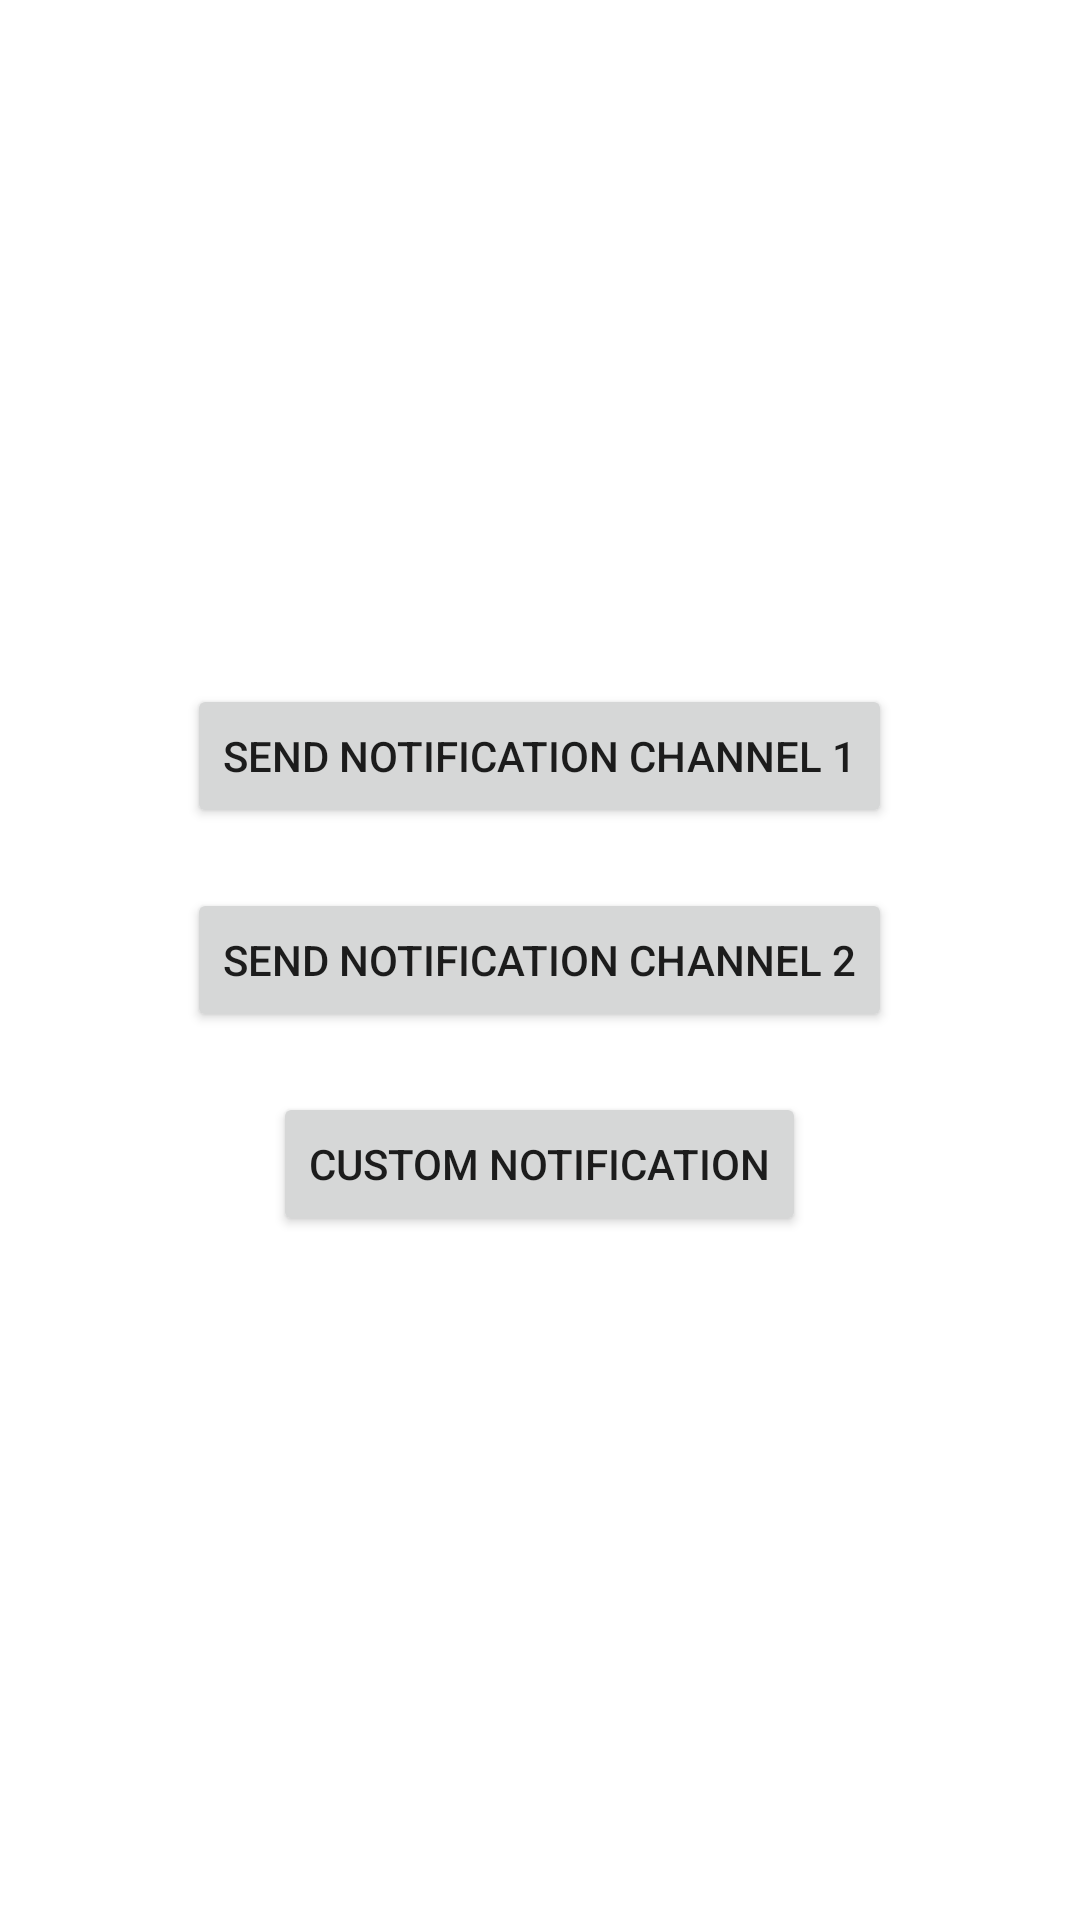

Write the Android layout XML for this screen, with the resource values it uses.
<!-- AndroidManifest.xml: application theme Theme.NotificationTurtorial -->
<!-- res/layout/activity_main.xml -->
<?xml version="1.0" encoding="utf-8"?>
<layout
    xmlns:android="http://schemas.android.com/apk/res/android">
    <LinearLayout
        android:layout_width="match_parent"
        android:layout_height="match_parent"
        android:orientation="vertical"
        android:gravity="center">

        <Button
            android:id="@+id/btn_send_notification"
            android:layout_width="wrap_content"
            android:layout_height="wrap_content"
            android:text="send notification channel 1"
            />
        <Button
            android:id="@+id/btn_send_notification_2"
            android:layout_width="wrap_content"
            android:layout_height="wrap_content"
            android:text="send notification channel 2"
            android:layout_marginTop="20dp"
            />
        <Button
            android:id="@+id/btn_custom_notification"
            android:layout_width="wrap_content"
            android:layout_height="wrap_content"
            android:text="Custom notification"
            android:layout_marginTop="20dp"
            />
    </LinearLayout>
</layout>
<!-- resources referenced by this layout -->
<resources>
  <style name="Theme.NotificationTurtorial" parent="Theme.MaterialComponents.DayNight.DarkActionBar">
          
          <item name="colorPrimary">@color/purple_500</item>
          <item name="colorPrimaryVariant">@color/purple_700</item>
          <item name="colorOnPrimary">@color/white</item>
          
          <item name="colorSecondary">@color/teal_200</item>
          <item name="colorSecondaryVariant">@color/teal_700</item>
          <item name="colorOnSecondary">@color/black</item>
          
          <item name="android:statusBarColor" tools:targetApi="l">?attr/colorPrimaryVariant</item>
          
      </style>
  <color name="purple_500">#FF6200EE</color>
  <color name="purple_700">#FF3700B3</color>
  <color name="white">#FFFFFFFF</color>
  <color name="teal_200">#FF03DAC5</color>
  <color name="teal_700">#FF018786</color>
  <color name="black">#FF000000</color>
</resources>
